15-way image classification set "AIrice" from GitHub (HuyHoang2912/AI_Final); label vocabulary: gao lut rice, huyet rong rice, lai sua rice, long lai rice, lut bac rice, lut dien bien rice, lut do rice, lut trang rice, nep cam rice, nep sap rice, ngoc troi rice, tam rice, tam thom rice, thom my rice, thom go cong rice.

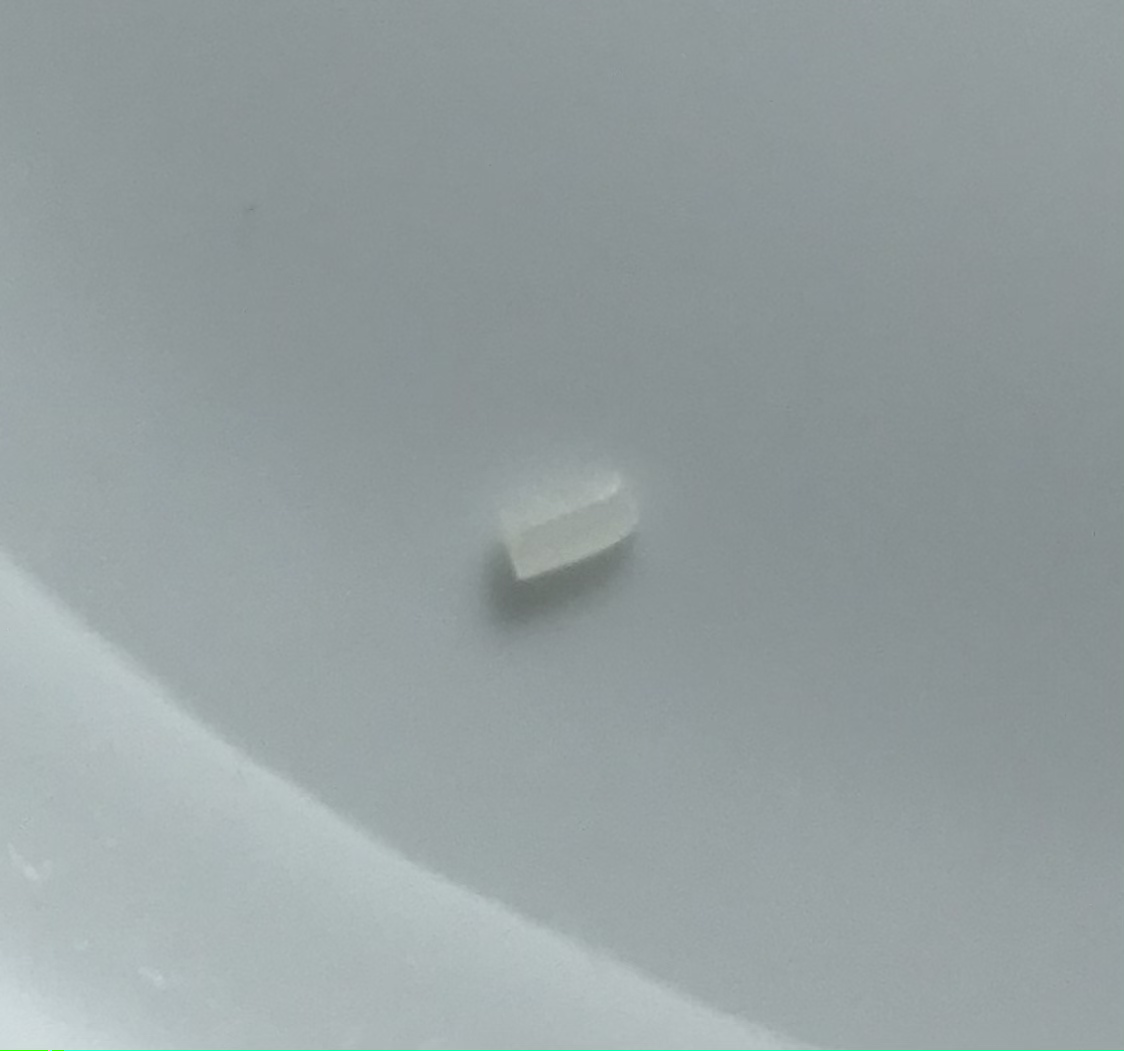
Label: tam rice

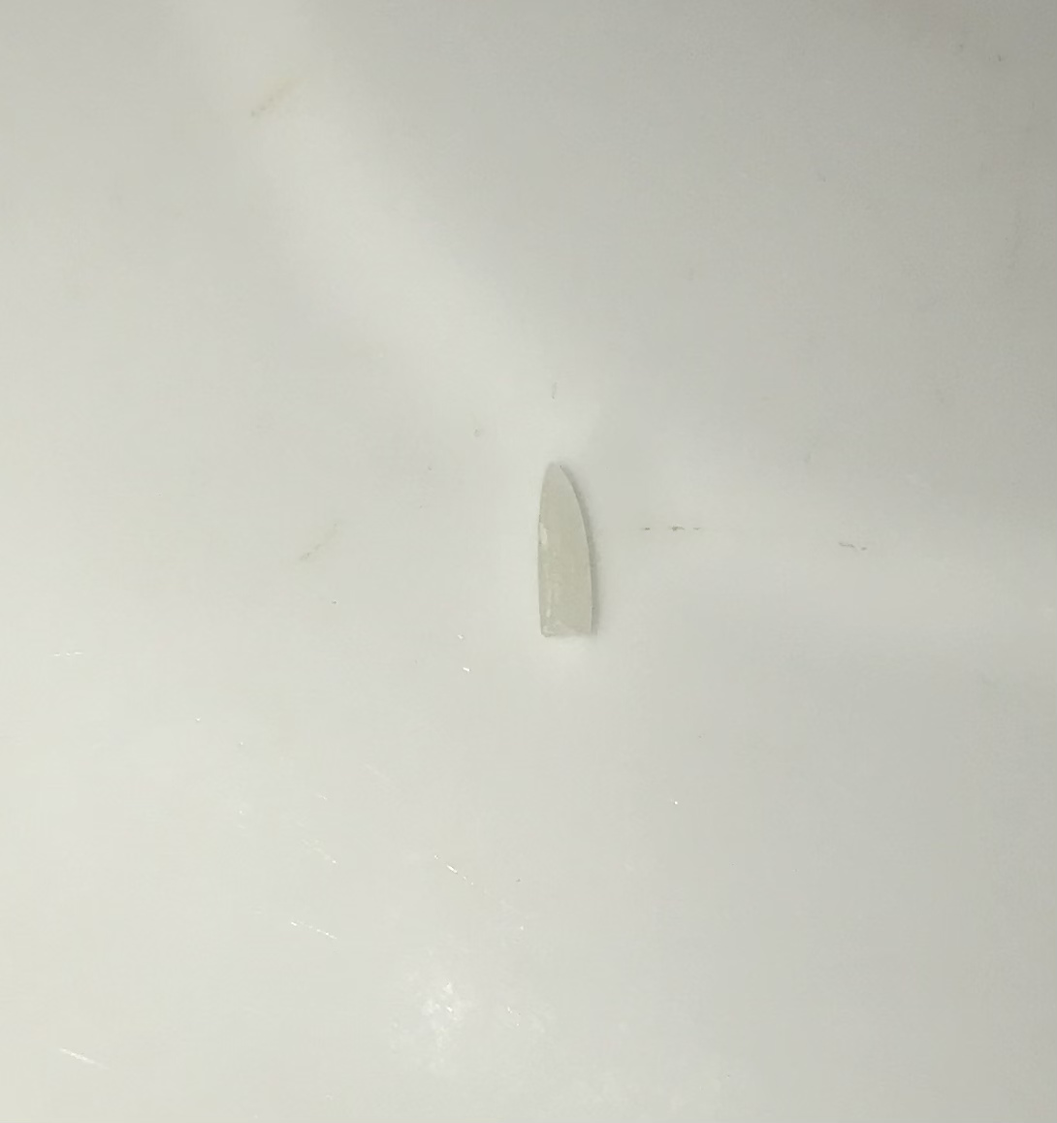
Label: ngoc troi rice

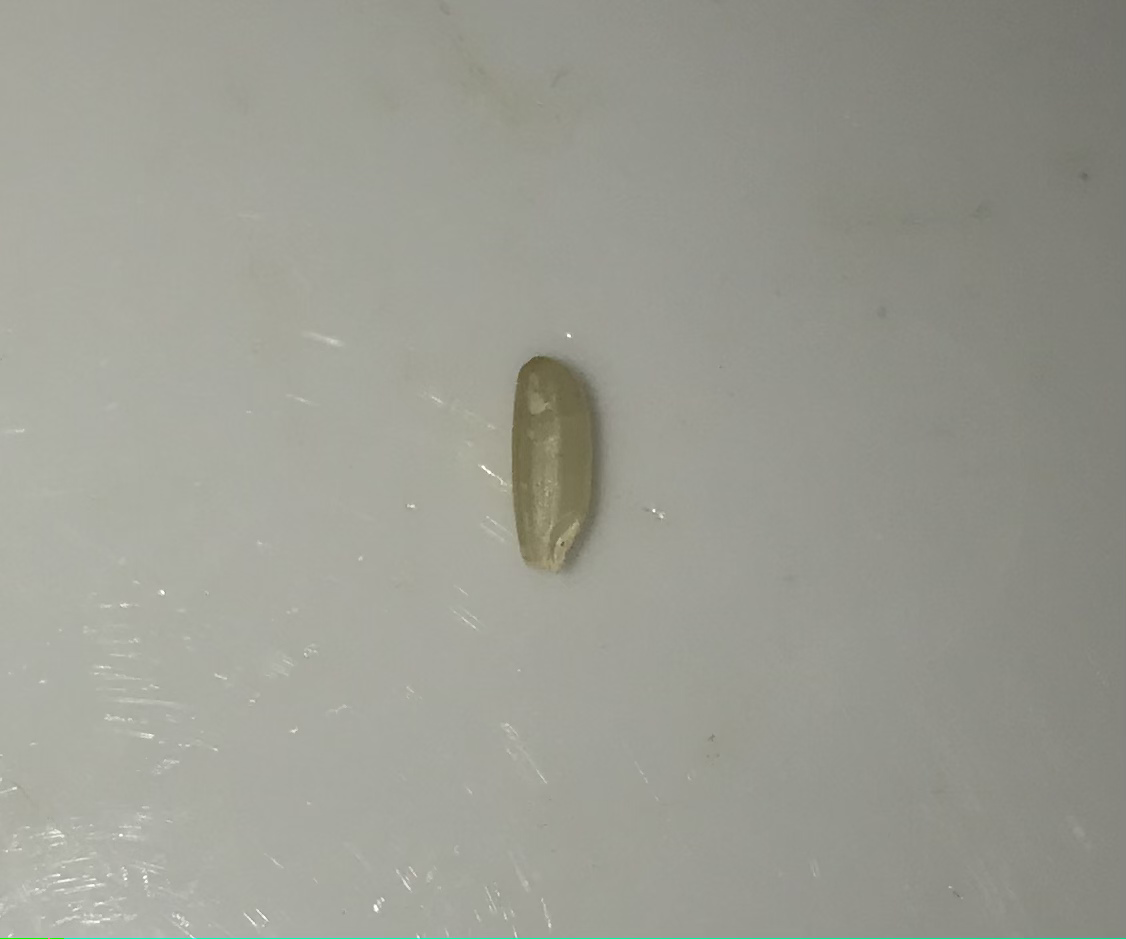
Label: lut trang rice

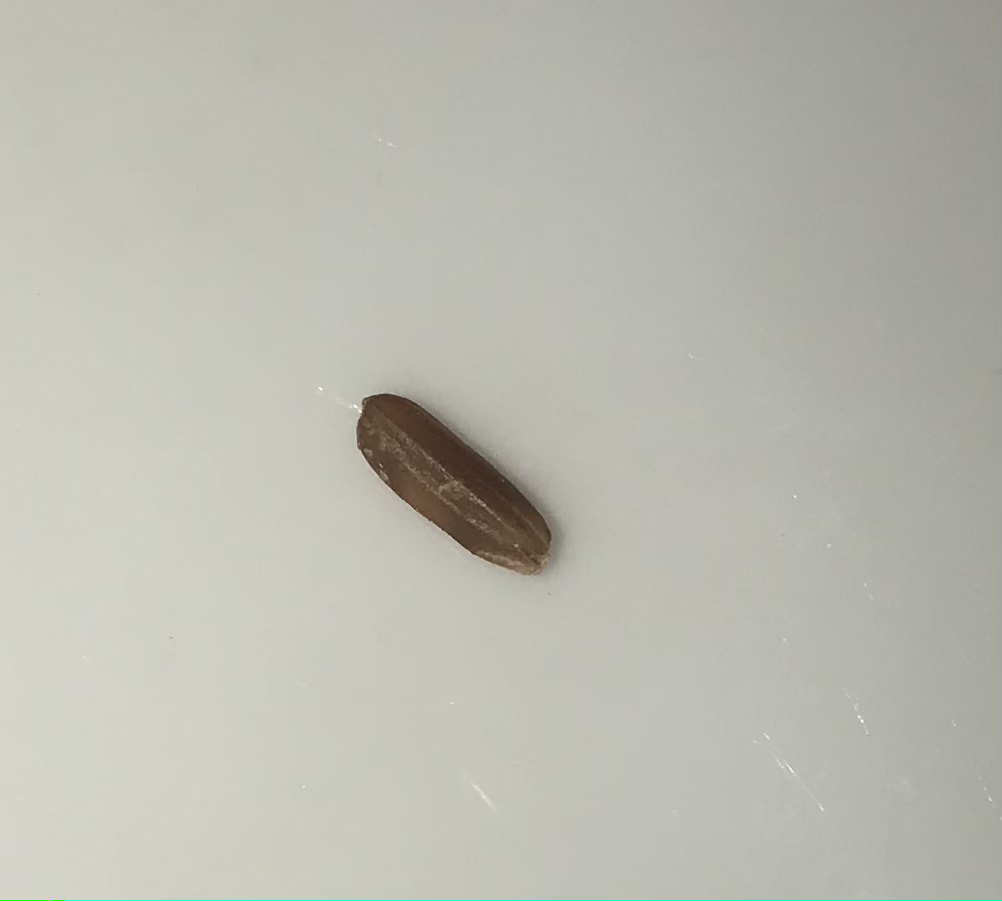
Label: lut do rice

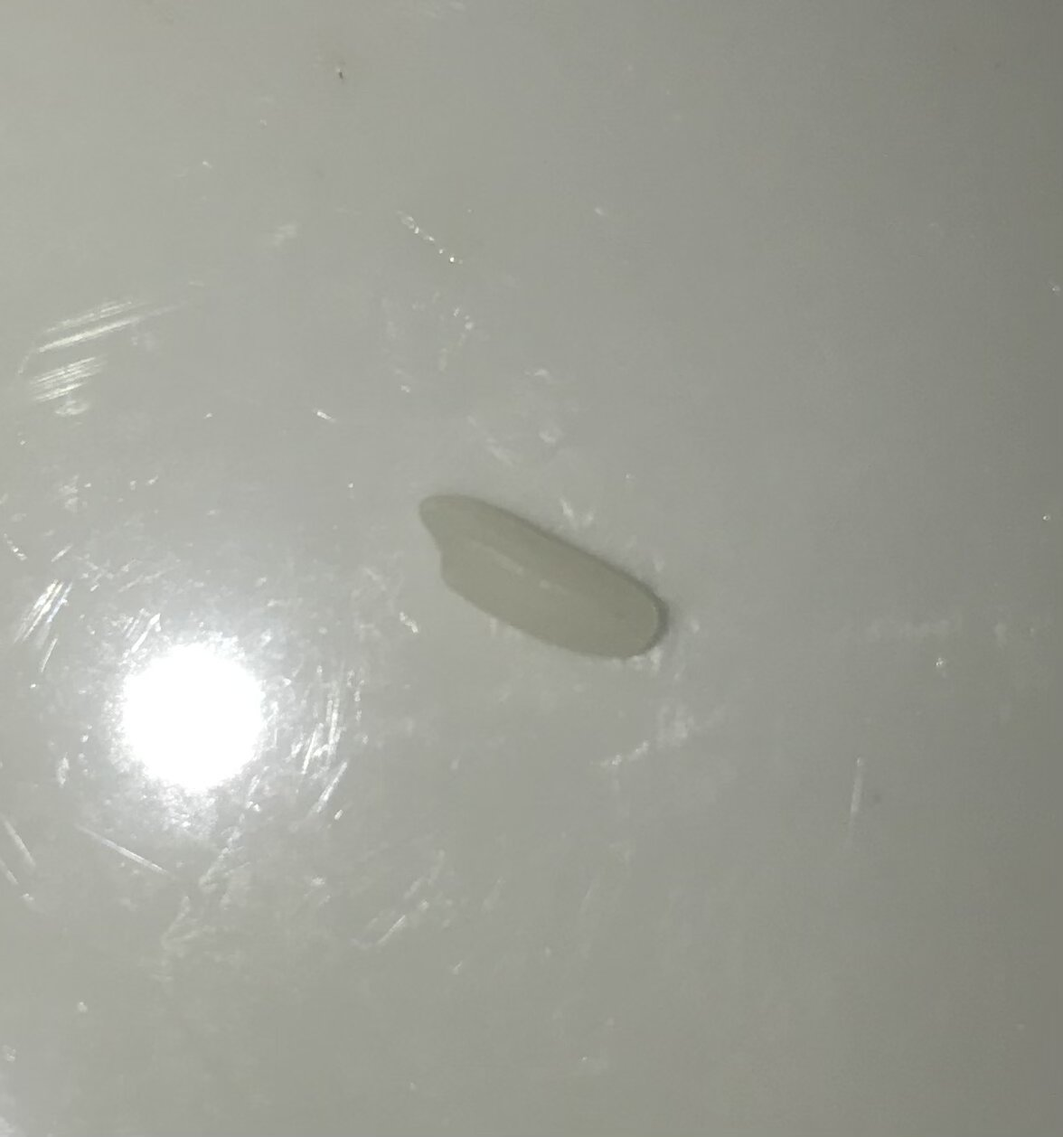
Label: lai sua rice

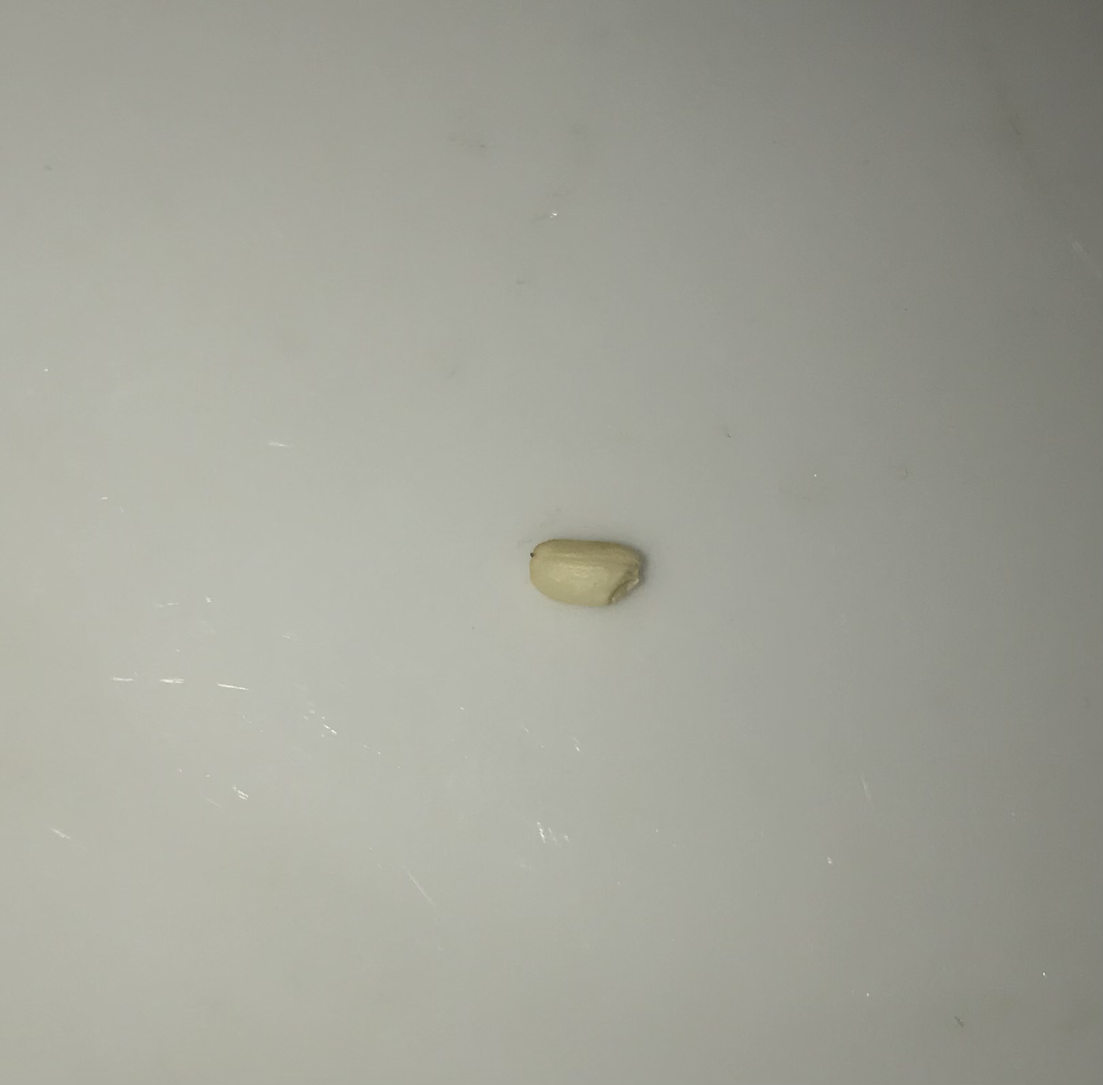
Label: lut bac rice
